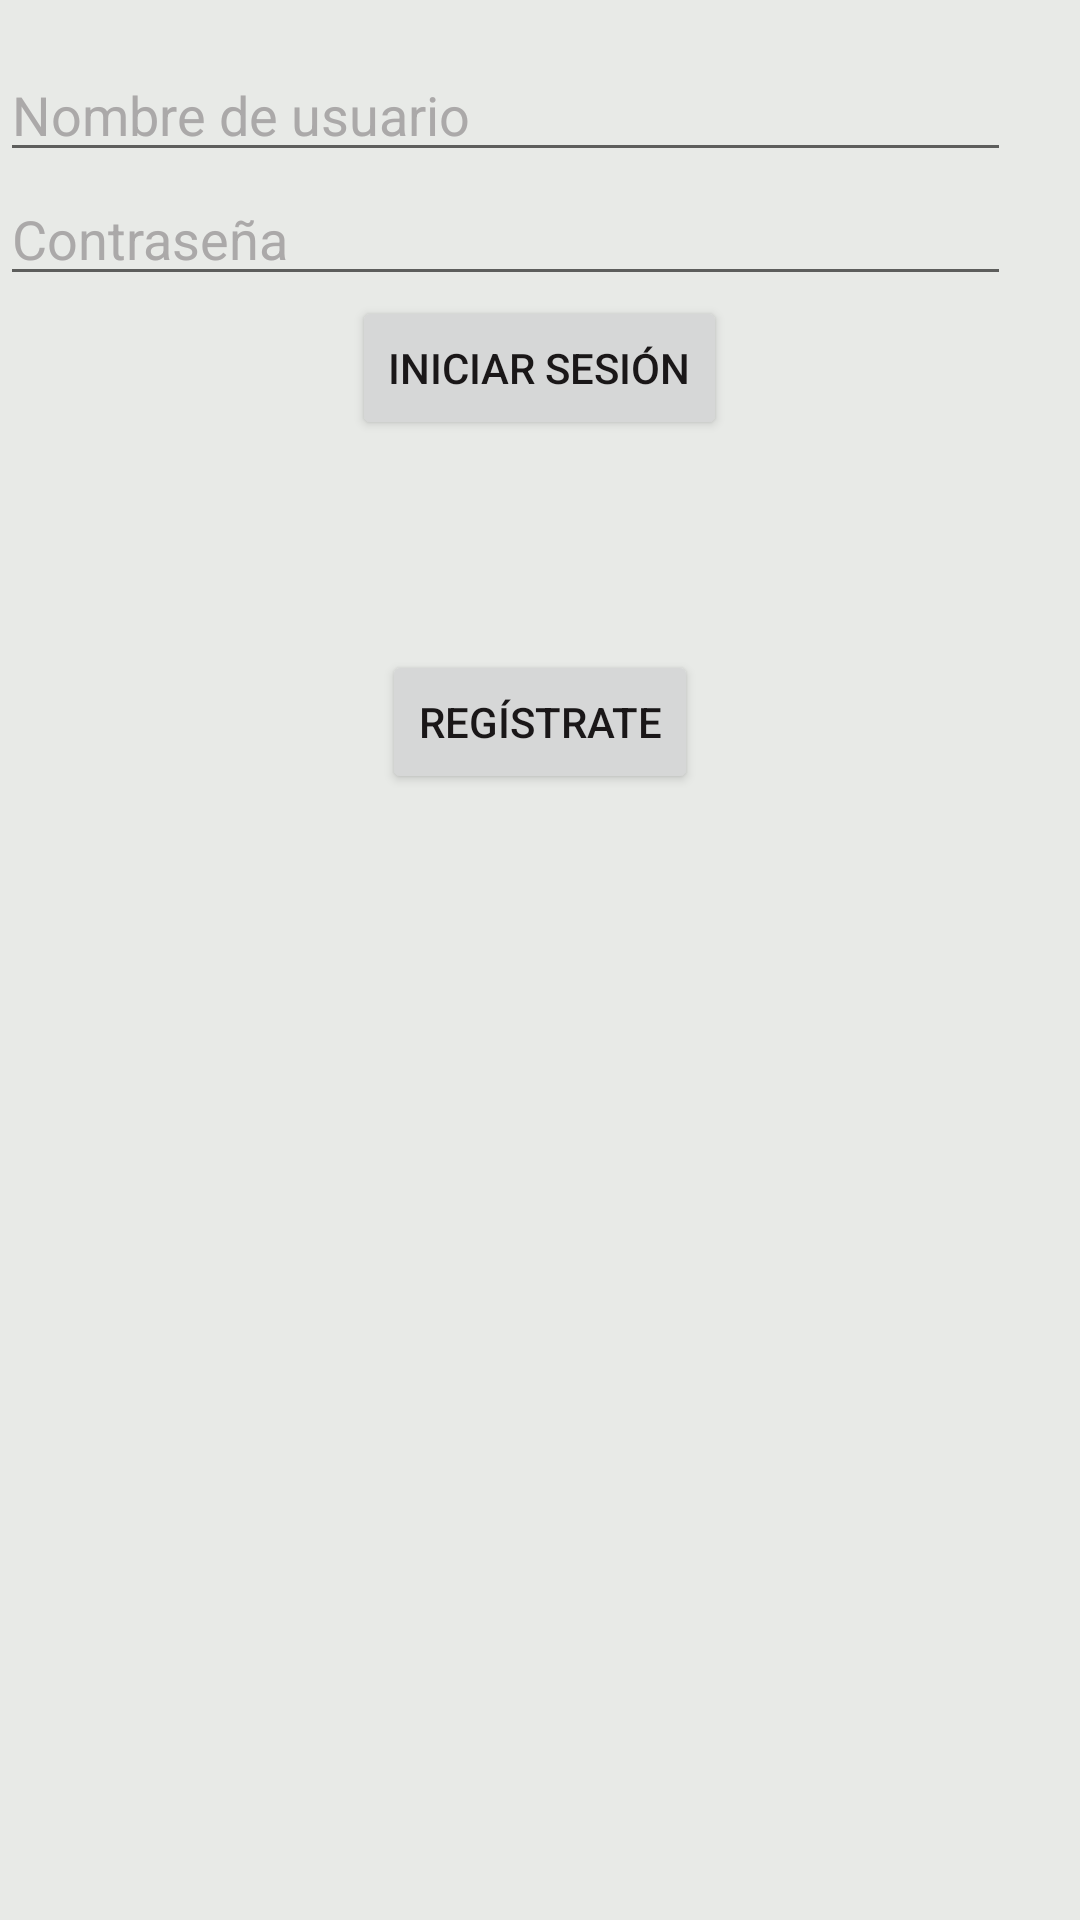

Here is an Android app screen rendered from its layout file. Give the layout XML and the strings, colors and styles it references.
<!-- AndroidManifest.xml: application theme AppTheme -->
<!-- res/layout/activity_inicio_sesion.xml -->
<?xml version="1.0" encoding="utf-8"?>
<LinearLayout xmlns:android="http://schemas.android.com/apk/res/android"
    xmlns:tools="http://schemas.android.com/tools"
    android:layout_width="match_parent"
    android:layout_height="match_parent"
    android:orientation="vertical"
    android:paddingBottom="@dimen/activity_vertical_margin"
    android:paddingTop="@dimen/activity_vertical_margin"
    tools:context=".Activities.ActivityInicioSesion">

    <EditText
        android:layout_width="337dp"
        android:layout_height="wrap_content"
        android:id="@+id/txtNombreUsuario"
        android:hint="Nombre de usuario"
        android:textColor="@color/colorNormalText"
        android:inputType="textEmailAddress"
        android:textColorHint="@color/colorHintText" />

    <EditText
        android:layout_width="337dp"
        android:layout_height="wrap_content"
        android:inputType="textPassword"
        android:textColor="@color/colorNormalText"
        android:textColorHint="@color/colorHintText"
        android:hint="Contraseña"
        android:ems="10"
        android:id="@+id/txtContrasenia" />

    <Button
        android:layout_width="wrap_content"
        android:layout_height="wrap_content"
        android:text="Iniciar sesión"
        android:id="@+id/btnInicioSesion"
        android:layout_gravity="center_horizontal"
        android:textColor="@color/colorButtonText"
        android:onClick="onClickInicioSesion" />

    <Button
        android:layout_width="wrap_content"
        android:layout_height="wrap_content"
        android:text="Regístrate"
        android:layout_marginTop="70dp"
        android:id="@+id/btnRegistrar"
        android:textColor="@color/colorButtonText"
        android:onClick="onClickRegistrarUsuario"
        android:layout_gravity="center_horizontal" />

</LinearLayout>
<!-- resources referenced by this layout -->
<resources>
  <color name="colorButtonText">#1a1718</color>color&gt;
  <color name="colorHintText">#aba9a9</color>color&gt;
  <color name="colorNormalText">#1a1718</color>color&gt;
  <dimen name="activity_vertical_margin">16dp</dimen>
  <style name="AppTheme" parent="Theme.AppCompat.Light.DarkActionBar">
          
          <item name="colorPrimary">@color/colorPrimary</item>
          <item name="colorPrimaryDark">@color/colorPrimaryDark</item>
          <item name="colorAccent">@color/colorAccent</item>
          <item name="android:colorBackground">@color/colorBackground</item>
      </style>
  <color name="colorPrimary">#2da461</color>
  <color name="colorPrimaryDark">#238452</color>
  <color name="colorAccent">#2da663</color>
  <color name="colorBackground">#e8eae7</color>color&gt;
</resources>
